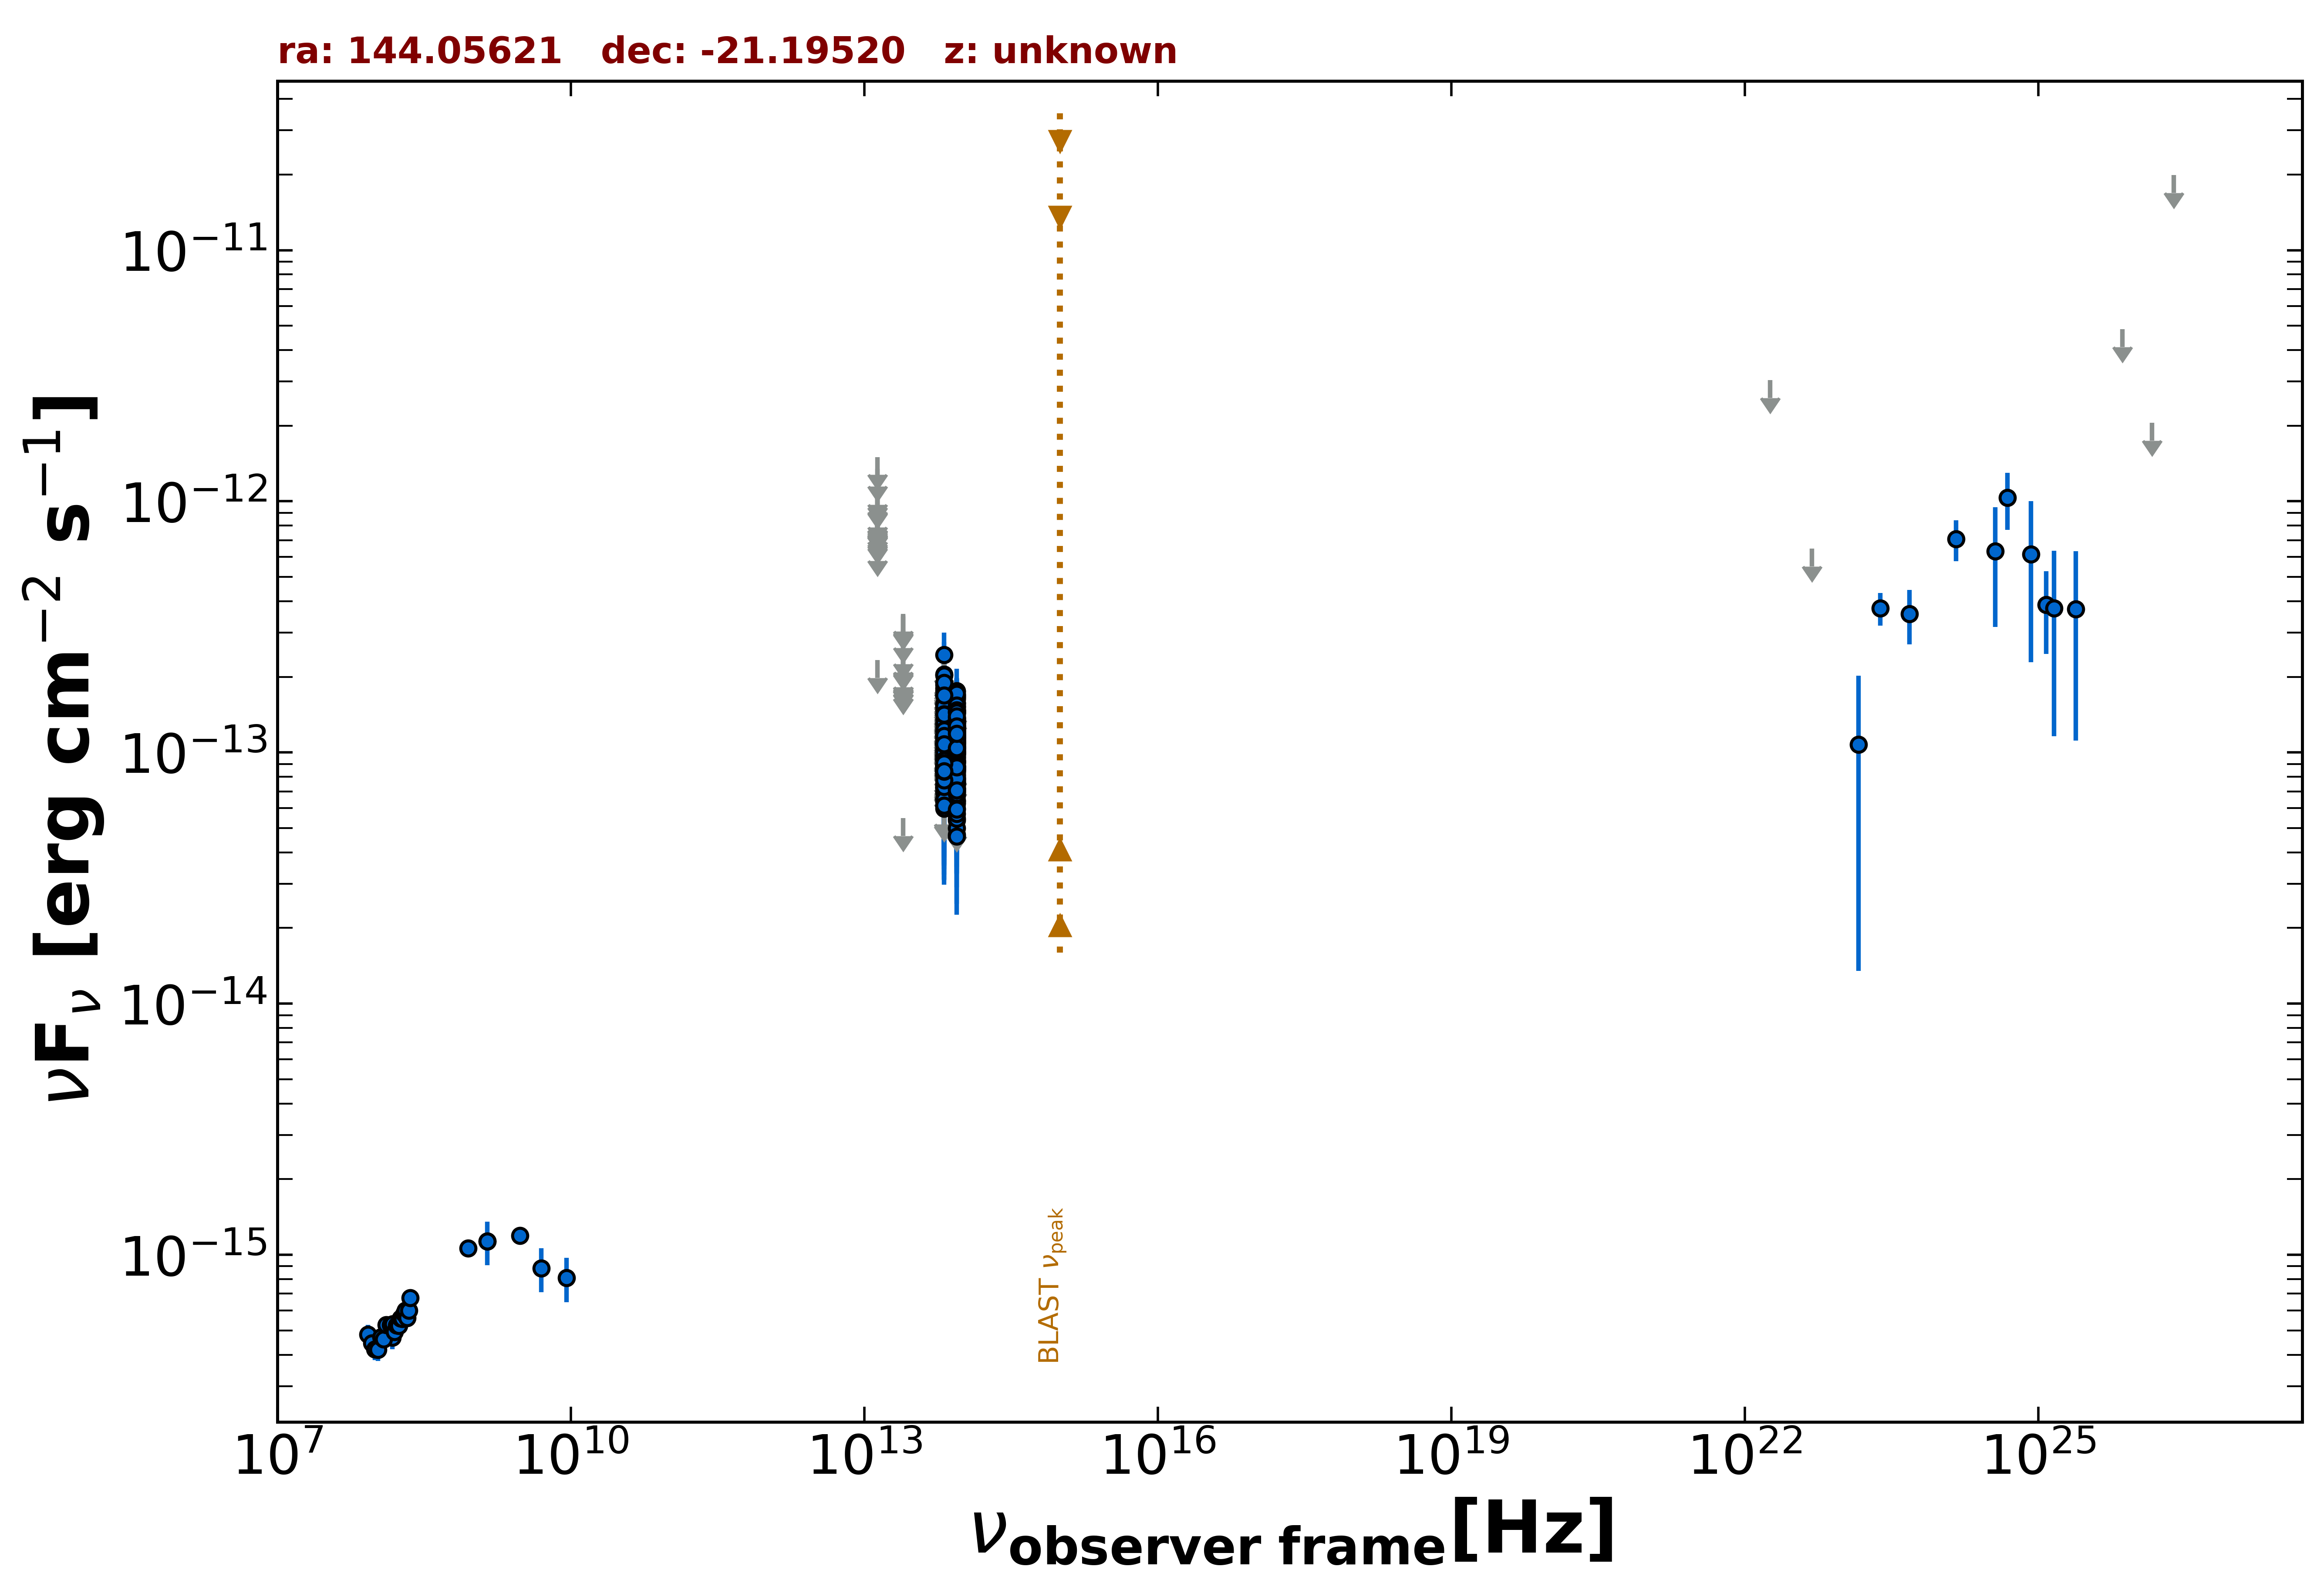

Source data for this figure (header and first rows):
freq., flux, err_flux, MJD_start, MJD_end, flag, catalog, reference
1.400e+09, 1.131e-15, 3.500e-17, 55000, 55000, , NVSS, Condon et al. 1998  AJ  115  1693
8.870e+08, 1.063e-15, 7.915e-17, 55000, 55000, , RACS, Hale et al. 2021  PASA  38  e058
3.000e+09, 1.190e-15, 1.350e-17, 55000, 55000, , VLASSQL, Gordon et al. 2021  ApJS  255  30
1.500e+08, 4.684e-16, 4.725e-17, 55000, 55000, , TGSS150, Intema et al. 2017  A&A  598  A781
8.817e+13, 9.996e-14, 2.095e-15, 55000, 55000, , UNWISE, Schlafly et al. 2019  ApJS  240  30
6.517e+13, 7.209e-14, 3.185e-15, 55000, 55000, , UNWISE, Schlafly et al. 2019  ApJS  240  30
8.817e+13, 9.411e-14, 4.860e-15, 55000, 55000, , WISE, Wright et al. 2010  AJ  140  1868
6.517e+13, 6.119e-14, 6.665e-15, 55000, 55000, , WISE, Wright et al. 2010  AJ  140  1868
2.498e+13, 5.479e-14, 0.000e+00, 55000, 55000, UL, WISE, Wright et al. 2010  AJ  140  1868
1.363e+13, 2.331e-13, 0.000e+00, 55000, 55000, UL, WISE, Wright et al. 2010  AJ  140  1868
8.817e+13, 1.421e-13, 2.115e-14, 57517, 57517, , NEOWISE, Mainzer et al. 2014  ApJ  792  30
6.517e+13, 1.568e-13, 5.575e-14, 57517, 57517, , NEOWISE, Mainzer et al. 2014  ApJ  792  30
8.817e+13, 1.092e-13, 2.616e-14, 57519, 57519, , NEOWISE, Mainzer et al. 2014  ApJ  792  30
6.517e+13, 1.307e-13, 3.085e-14, 57519, 57519, , NEOWISE, Mainzer et al. 2014  ApJ  792  30
8.817e+13, 8.114e-14, 1.986e-14, 57518, 57518, , NEOWISE, Mainzer et al. 2014  ApJ  792  30
6.517e+13, 1.004e-13, 3.322e-14, 57518, 57518, , NEOWISE, Mainzer et al. 2014  ApJ  792  30
8.817e+13, 7.821e-14, 2.937e-14, 57518, 57518, , NEOWISE, Mainzer et al. 2014  ApJ  792  30
6.517e+13, 7.329e-14, 0.000e+00, 57518, 57518, UL, NEOWISE, Mainzer et al. 2014  ApJ  792  30
8.817e+13, 1.007e-13, 3.822e-14, 57518, 57518, , NEOWISE, Mainzer et al. 2014  ApJ  792  30
6.517e+13, 1.093e-13, 3.956e-14, 57518, 57518, , NEOWISE, Mainzer et al. 2014  ApJ  792  30
8.817e+13, 7.172e-14, 1.938e-14, 57518, 57518, , NEOWISE, Mainzer et al. 2014  ApJ  792  30
6.517e+13, 1.174e-13, 3.956e-14, 57518, 57518, , NEOWISE, Mainzer et al. 2014  ApJ  792  30
8.817e+13, 5.381e-14, 2.070e-14, 57518, 57518, , NEOWISE, Mainzer et al. 2014  ApJ  792  30
6.517e+13, 1.088e-13, 2.971e-14, 57518, 57518, , NEOWISE, Mainzer et al. 2014  ApJ  792  30
8.817e+13, 1.208e-13, 2.420e-14, 57518, 57518, , NEOWISE, Mainzer et al. 2014  ApJ  792  30
6.517e+13, 8.603e-14, 3.259e-14, 57518, 57518, , NEOWISE, Mainzer et al. 2014  ApJ  792  30
8.817e+13, 1.756e-13, 2.025e-14, 57518, 57518, , NEOWISE, Mainzer et al. 2014  ApJ  792  30
6.517e+13, 7.717e-14, 0.000e+00, 57518, 57518, UL, NEOWISE, Mainzer et al. 2014  ApJ  792  30
8.817e+13, 8.743e-14, 2.684e-14, 57518, 57518, , NEOWISE, Mainzer et al. 2014  ApJ  792  30
6.517e+13, 6.903e-14, 2.930e-14, 57518, 57518, , NEOWISE, Mainzer et al. 2014  ApJ  792  30
8.817e+13, 8.897e-14, 0.000e+00, 57518, 57518, UL, NEOWISE, Mainzer et al. 2014  ApJ  792  30
6.517e+13, 8.532e-14, 2.982e-14, 57518, 57518, , NEOWISE, Mainzer et al. 2014  ApJ  792  30
8.817e+13, 1.022e-13, 2.454e-14, 57519, 57519, , NEOWISE, Mainzer et al. 2014  ApJ  792  30
6.517e+13, 9.823e-14, 3.154e-14, 57519, 57519, , NEOWISE, Mainzer et al. 2014  ApJ  792  30
8.817e+13, 7.028e-14, 2.216e-14, 57518, 57518, , NEOWISE, Mainzer et al. 2014  ApJ  792  30
6.517e+13, 1.009e-13, 0.000e+00, 57518, 57518, UL, NEOWISE, Mainzer et al. 2014  ApJ  792  30
8.817e+13, 1.198e-13, 2.115e-14, 58970, 58970, , NEOWISE, Mainzer et al. 2014  ApJ  792  30
6.517e+13, 1.914e-13, 0.000e+00, 58970, 58970, UL, NEOWISE, Mainzer et al. 2014  ApJ  792  30
8.817e+13, 1.090e-13, 2.313e-14, 58971, 58971, , NEOWISE, Mainzer et al. 2014  ApJ  792  30
6.517e+13, 1.079e-13, 3.625e-14, 58971, 58971, , NEOWISE, Mainzer et al. 2014  ApJ  792  30
8.817e+13, 9.595e-14, 3.793e-14, 58970, 58970, , NEOWISE, Mainzer et al. 2014  ApJ  792  30
6.517e+13, 1.144e-13, 3.648e-14, 58970, 58970, , NEOWISE, Mainzer et al. 2014  ApJ  792  30
8.817e+13, 9.274e-14, 2.003e-14, 58970, 58970, , NEOWISE, Mainzer et al. 2014  ApJ  792  30
6.517e+13, 1.072e-13, 3.287e-14, 58970, 58970, , NEOWISE, Mainzer et al. 2014  ApJ  792  30
8.817e+13, 1.249e-13, 2.285e-14, 58971, 58971, , NEOWISE, Mainzer et al. 2014  ApJ  792  30
6.517e+13, 1.023e-13, 0.000e+00, 58971, 58971, UL, NEOWISE, Mainzer et al. 2014  ApJ  792  30
8.817e+13, 1.263e-13, 2.170e-14, 58971, 58971, , NEOWISE, Mainzer et al. 2014  ApJ  792  30
6.517e+13, 1.886e-13, 0.000e+00, 58971, 58971, UL, NEOWISE, Mainzer et al. 2014  ApJ  792  30
8.817e+13, 1.515e-13, 3.345e-14, 58970, 58970, , NEOWISE, Mainzer et al. 2014  ApJ  792  30
6.517e+13, 1.514e-13, 0.000e+00, 58970, 58970, UL, NEOWISE, Mainzer et al. 2014  ApJ  792  30
8.817e+13, 1.114e-13, 2.503e-14, 58971, 58971, , NEOWISE, Mainzer et al. 2014  ApJ  792  30
6.517e+13, 7.025e-14, 3.186e-14, 58971, 58971, , NEOWISE, Mainzer et al. 2014  ApJ  792  30
8.817e+13, 6.428e-14, 2.027e-14, 57881, 57881, , NEOWISE, Mainzer et al. 2014  ApJ  792  30
6.517e+13, 1.104e-13, 3.460e-14, 57881, 57881, , NEOWISE, Mainzer et al. 2014  ApJ  792  30
8.817e+13, 8.481e-14, 2.133e-14, 57881, 57881, , NEOWISE, Mainzer et al. 2014  ApJ  792  30
6.517e+13, 1.162e-13, 3.138e-14, 57881, 57881, , NEOWISE, Mainzer et al. 2014  ApJ  792  30
8.817e+13, 1.624e-13, 2.115e-14, 57882, 57882, , NEOWISE, Mainzer et al. 2014  ApJ  792  30
6.517e+13, 6.538e-14, 3.110e-14, 57882, 57882, , NEOWISE, Mainzer et al. 2014  ApJ  792  30
8.817e+13, 6.440e-14, 2.087e-14, 57881, 57881, , NEOWISE, Mainzer et al. 2014  ApJ  792  30
6.517e+13, 1.358e-13, 0.000e+00, 57881, 57881, UL, NEOWISE, Mainzer et al. 2014  ApJ  792  30
... 486 more rows
